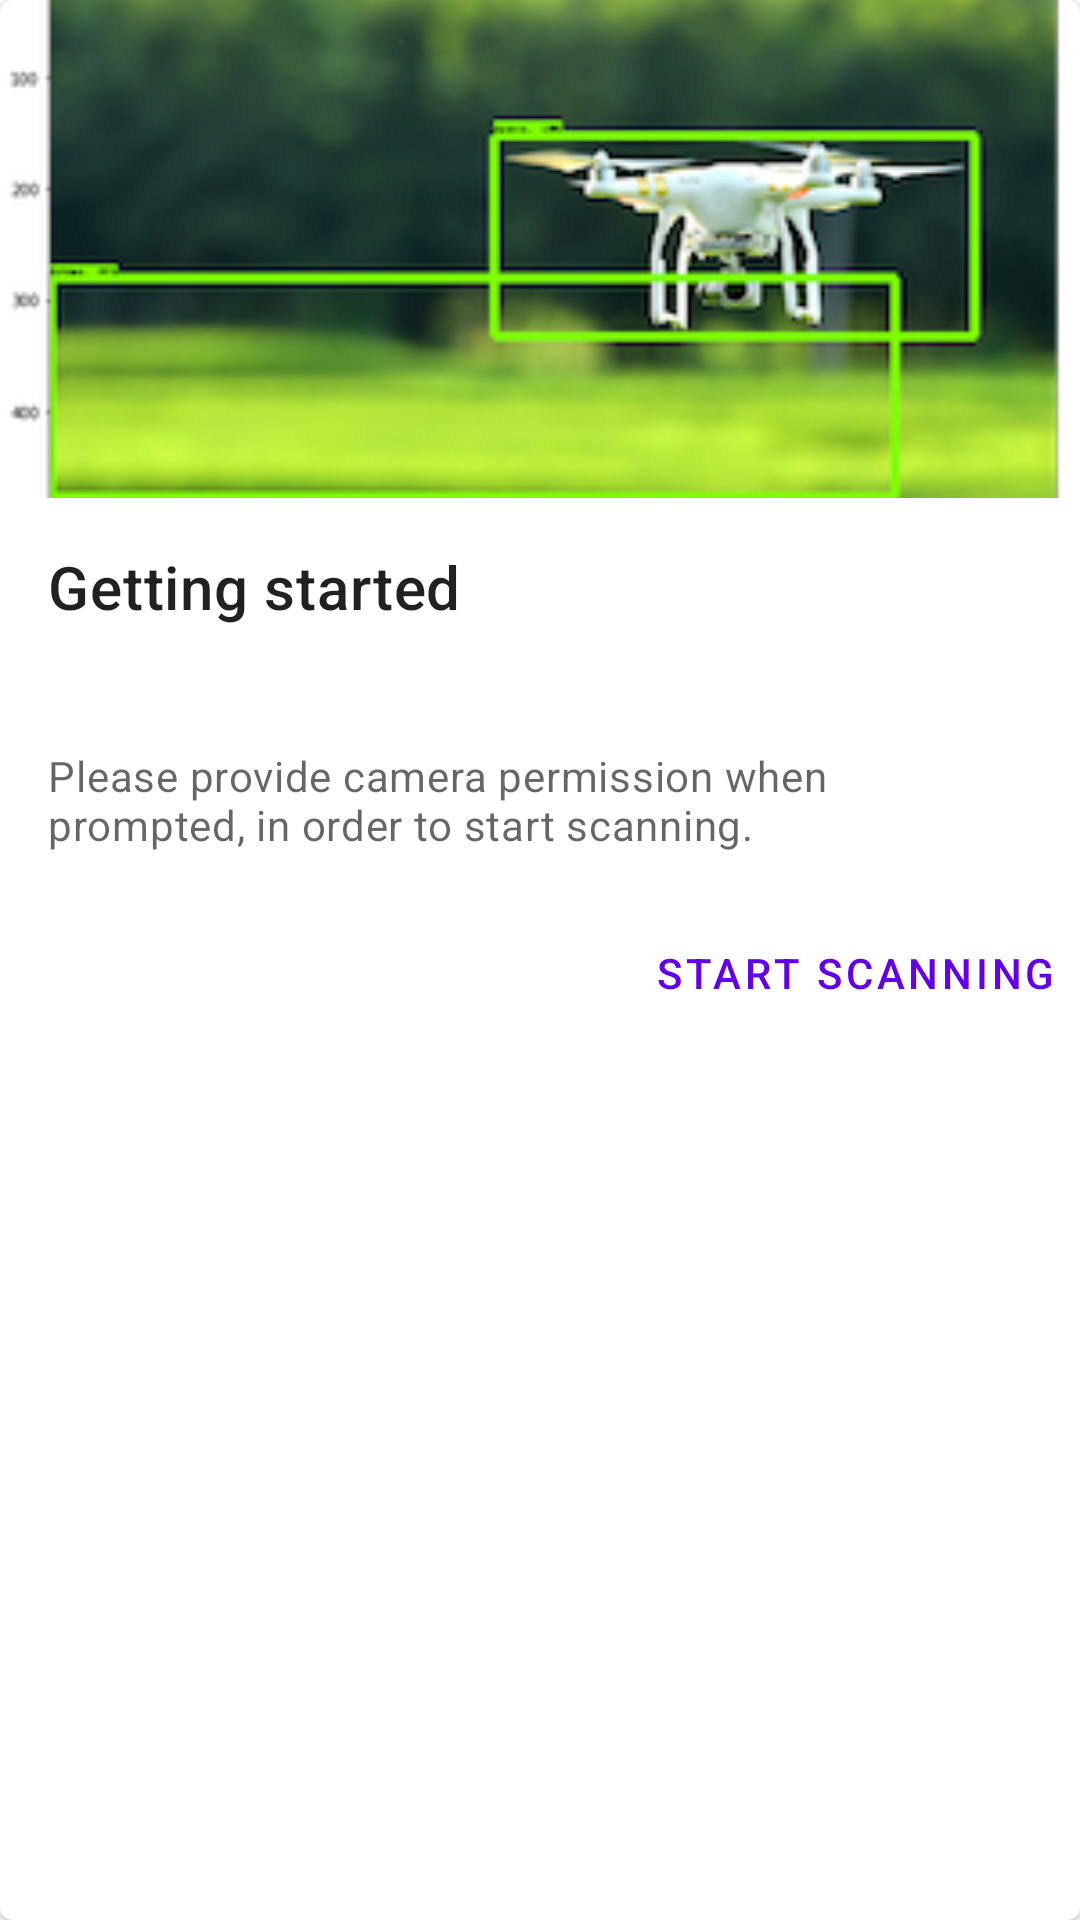

Reconstruct the res/layout file that produces this screen, plus the resources it refers to.
<!-- AndroidManifest.xml: application theme Theme.Recognize -->
<!-- res/layout/instructions_banner.xml -->
<?xml version="1.0" encoding="utf-8"?>
<com.google.android.material.card.MaterialCardView xmlns:android="http://schemas.android.com/apk/res/android"
    xmlns:app="http://schemas.android.com/apk/res-auto"
    android:id="@+id/card"
    android:layout_width="match_parent"
    android:layout_height="wrap_content"
    android:layout_margin="8dp">

    <androidx.constraintlayout.widget.ConstraintLayout
        android:layout_width="match_parent"
        android:layout_height="wrap_content"
        android:orientation="vertical">

        
        <ImageView
            android:id="@+id/bannerImage"
            android:layout_width="match_parent"
            android:layout_height="wrap_content"
            android:contentDescription="@string/content_description_media"
            android:importantForAccessibility="no"
            android:scaleType="centerCrop"
            android:src="@drawable/img_scanning"
            app:layout_constraintEnd_toEndOf="parent"
            app:layout_constraintStart_toStartOf="parent"
            app:layout_constraintTop_toTopOf="parent" />

        
        <TextView
            android:id="@+id/textViewBannerTitle"
            android:layout_width="wrap_content"
            android:layout_height="wrap_content"
            android:padding="16dp"
            android:text="@string/instructions_title"
            android:textAppearance="?attr/textAppearanceHeadline6"
            app:layout_constraintStart_toStartOf="parent"
            app:layout_constraintTop_toBottomOf="@id/bannerImage" />

        <TextView
            android:id="@+id/textViewBannerBody"
            android:layout_width="wrap_content"
            android:layout_height="wrap_content"
            android:layout_marginTop="8dp"
            android:padding="16dp"
            android:text="@string/instructions_body"
            android:textAppearance="?attr/textAppearanceBody2"
            android:textColor="?android:attr/textColorSecondary"
            app:layout_constraintEnd_toEndOf="parent"
            app:layout_constraintStart_toStartOf="parent"
            app:layout_constraintTop_toBottomOf="@id/textViewBannerTitle" />

        
        <com.google.android.material.button.MaterialButton
            android:id="@+id/buttonStart"
            style="?attr/borderlessButtonStyle"
            android:layout_width="wrap_content"
            android:layout_height="wrap_content"
            android:layout_gravity="end"
            android:contentDescription="@string/start_scanning"
            android:text="@string/button_start"
            app:layout_constraintEnd_toEndOf="parent"
            app:layout_constraintTop_toBottomOf="@id/textViewBannerBody" />

    </androidx.constraintlayout.widget.ConstraintLayout>

</com.google.android.material.card.MaterialCardView>
<!-- resources referenced by this layout -->
<resources>
  <!-- drawable img_scanning: png bitmap (drawable, 72762 bytes) -->
  <string name="button_start">Start Scanning</string>
  <string name="content_description_media">Scanning</string>
  <string name="instructions_body">Please provide camera permission when prompted, in order to start scanning.</string>
  <string name="instructions_title">Getting started</string>
  <string name="start_scanning">Start scanning</string>
  <style name="Theme.Recognize" parent="Theme.MaterialComponents.DayNight.DarkActionBar">
          
          <item name="colorPrimary">@color/purple_500</item>
          <item name="colorPrimaryVariant">@color/purple_700</item>
          <item name="colorOnPrimary">@color/white</item>
          
          <item name="colorSecondary">@color/teal_200</item>
          <item name="colorSecondaryVariant">@color/teal_700</item>
          <item name="colorOnSecondary">@color/black</item>
          
          <item name="android:statusBarColor" tools:targetApi="l">?attr/colorPrimaryVariant</item>
          
      </style>
  <!-- not gathered from this repository: default colours our renderer supplied (Android Studio template values) -->
  <color name="purple_500">#FF6200EE</color>
  <color name="purple_700">#FF3700B3</color>
  <color name="teal_200">#FF03DAC5</color>
  <color name="teal_700">#FF018786</color>
  <color name="black">#FF000000</color>
  <color name="white">#FFFFFFFF</color>
</resources>
